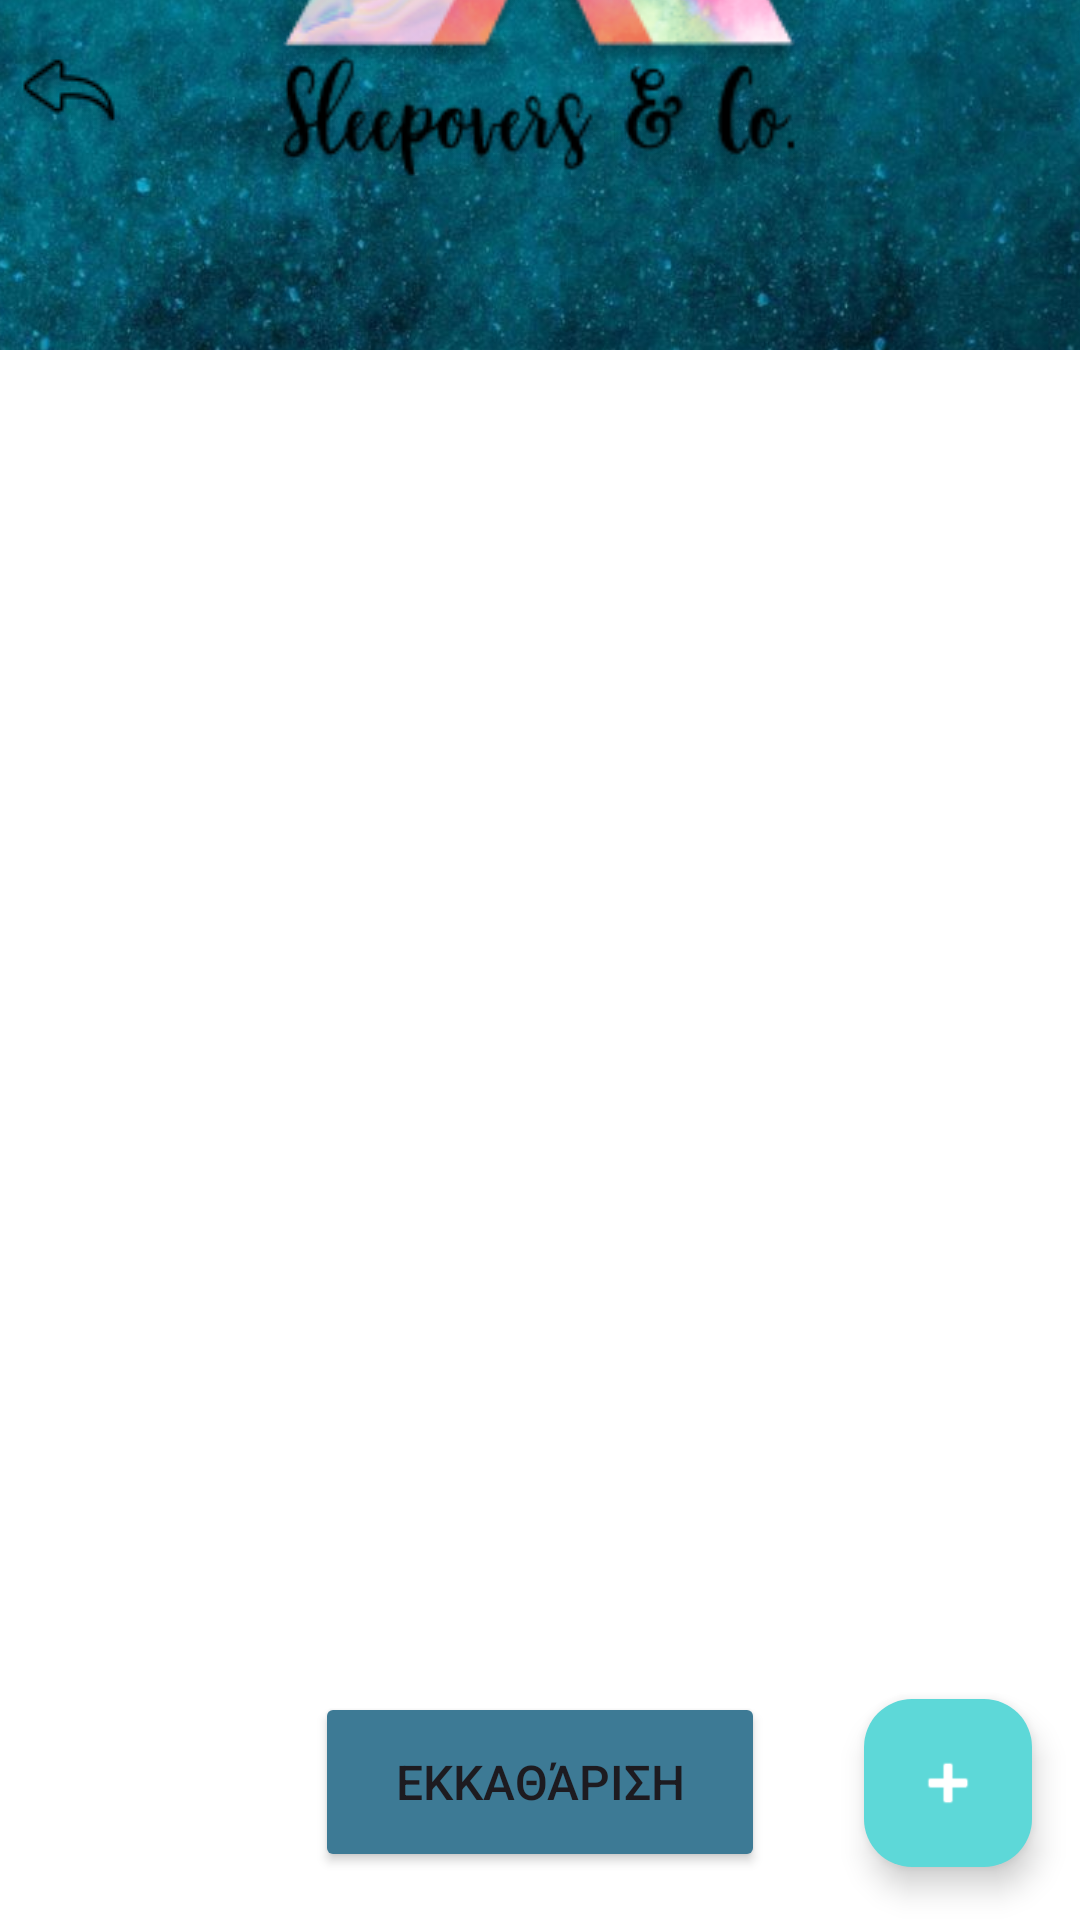

This screen was rendered from an Android layout file. Write that file and the resources it references.
<!-- AndroidManifest.xml: application theme Theme.Packito -->
<!-- res/layout/activity_sleepover.xml -->
<?xml version="1.0" encoding="utf-8"?>
<androidx.constraintlayout.widget.ConstraintLayout xmlns:android="http://schemas.android.com/apk/res/android"
    xmlns:app="http://schemas.android.com/apk/res-auto"
    xmlns:tools="http://schemas.android.com/tools"
    android:layout_width="match_parent"
    android:layout_height="match_parent"
    tools:context=".Sleepover">

    <ImageView
        android:id="@+id/background"
        android:layout_width="500dp"
        android:layout_height="900dp"
        app:layout_constraintBottom_toBottomOf="parent"
        app:layout_constraintEnd_toEndOf="parent"
        app:layout_constraintHorizontal_bias="0.258"
        app:layout_constraintStart_toStartOf="parent"
        app:layout_constraintTop_toTopOf="parent"
        app:layout_constraintVertical_bias="0.739"
        app:srcCompat="@drawable/back" />


    <ImageView
        android:id="@+id/back_to_front"
        android:layout_width="550dp"
        android:layout_height="1000dp"
        app:layout_constraintEnd_toEndOf="parent"
        app:layout_constraintHorizontal_bias="0.439"
        app:layout_constraintStart_toStartOf="parent"
        app:layout_constraintTop_toTopOf="parent"
        app:srcCompat="@drawable/front_for_back2"
        tools:ignore="MissingConstraints" />

    <ImageButton
        android:id="@+id/backtostart"
        android:layout_width="wrap_content"
        android:layout_height="wrap_content"
        android:layout_marginStart="4dp"
        android:layout_marginTop="16dp"
        android:background="@drawable/roundcorner"
        app:layout_constraintStart_toStartOf="parent"
        app:layout_constraintTop_toTopOf="parent"
        app:srcCompat="@drawable/back2_" />


    <Button
        android:id="@+id/end"
        android:layout_width="150dp"
        android:layout_height="60dp"
        android:layout_margin="16dp"
        android:backgroundTint="#3D7A95"
        android:text="Εκκαθάριση"
        android:textSize="16sp"
        app:layout_constraintBottom_toBottomOf="parent"
        app:layout_constraintEnd_toEndOf="parent"
        app:layout_constraintStart_toStartOf="parent"
        app:layout_constraintTop_toBottomOf="@+id/ListofItems" />

    <androidx.recyclerview.widget.RecyclerView
        android:id="@+id/ListofItems"
        android:layout_width="396dp"
        android:layout_height="482dp"
        app:layout_constraintBottom_toTopOf="@+id/end"
        app:layout_constraintEnd_toEndOf="parent"
        app:layout_constraintHorizontal_bias="0.466"
        app:layout_constraintStart_toStartOf="parent"
        app:layout_constraintTop_toBottomOf="@+id/sleepoverImage"
        app:layout_constraintVertical_bias="0.0" />

    <ImageView
        android:id="@+id/sleepoverImage"
        android:layout_width="294dp"
        android:layout_height="178dp"
        app:layout_constraintBottom_toTopOf="@+id/end"
        app:layout_constraintEnd_toEndOf="parent"
        app:layout_constraintHorizontal_bias="0.495"
        app:layout_constraintStart_toStartOf="parent"
        app:layout_constraintTop_toTopOf="parent"
        app:layout_constraintVertical_bias="0.038"
        app:srcCompat="@drawable/sleepover_" />

    <com.google.android.material.floatingactionbutton.FloatingActionButton
        android:id="@+id/addCheckBox"
        android:layout_width="wrap_content"
        android:layout_height="wrap_content"
        android:layout_margin="16dp"
        android:layout_marginBottom="16dp"
        android:clickable="true"
        app:backgroundTint="#5DD8D8"
        app:fabSize="mini"
        app:layout_anchorGravity="bottom|right|end"
        app:layout_constraintBottom_toBottomOf="parent"
        app:layout_constraintEnd_toEndOf="parent"
        app:layout_constraintHorizontal_bias="1.0"
        app:layout_constraintStart_toEndOf="@+id/end"
        app:layout_constraintTop_toBottomOf="@+id/ListofItems"
        app:layout_constraintVertical_bias="0.615"
        app:srcCompat="@android:drawable/ic_input_add"
        app:tint="@android:color/white" />


</androidx.constraintlayout.widget.ConstraintLayout>
<!-- resources referenced by this layout -->
<resources>
  <!-- drawable back: jpg bitmap (drawable, 185970 bytes) -->
  <!-- drawable back2_: png bitmap (drawable, 1342 bytes) -->
  <!-- drawable front_for_back2: png bitmap (drawable, 2229 bytes) -->
  <!-- drawable roundcorner (drawable) -->
  <?xml version="1.0" encoding="utf-8"?>
  
  <shape xmlns:android="http://schemas.android.com/apk/res/android">
      <corners android:radius="70dp" />
  </shape>
  <!-- drawable sleepover_: png bitmap (drawable, 38967 bytes) -->
  <style name="Theme.Packito" parent="Base.Theme.Packito" />
  <style name="Base.Theme.Packito" parent="Theme.Material3.DayNight.NoActionBar">
          
          
      </style>
</resources>
